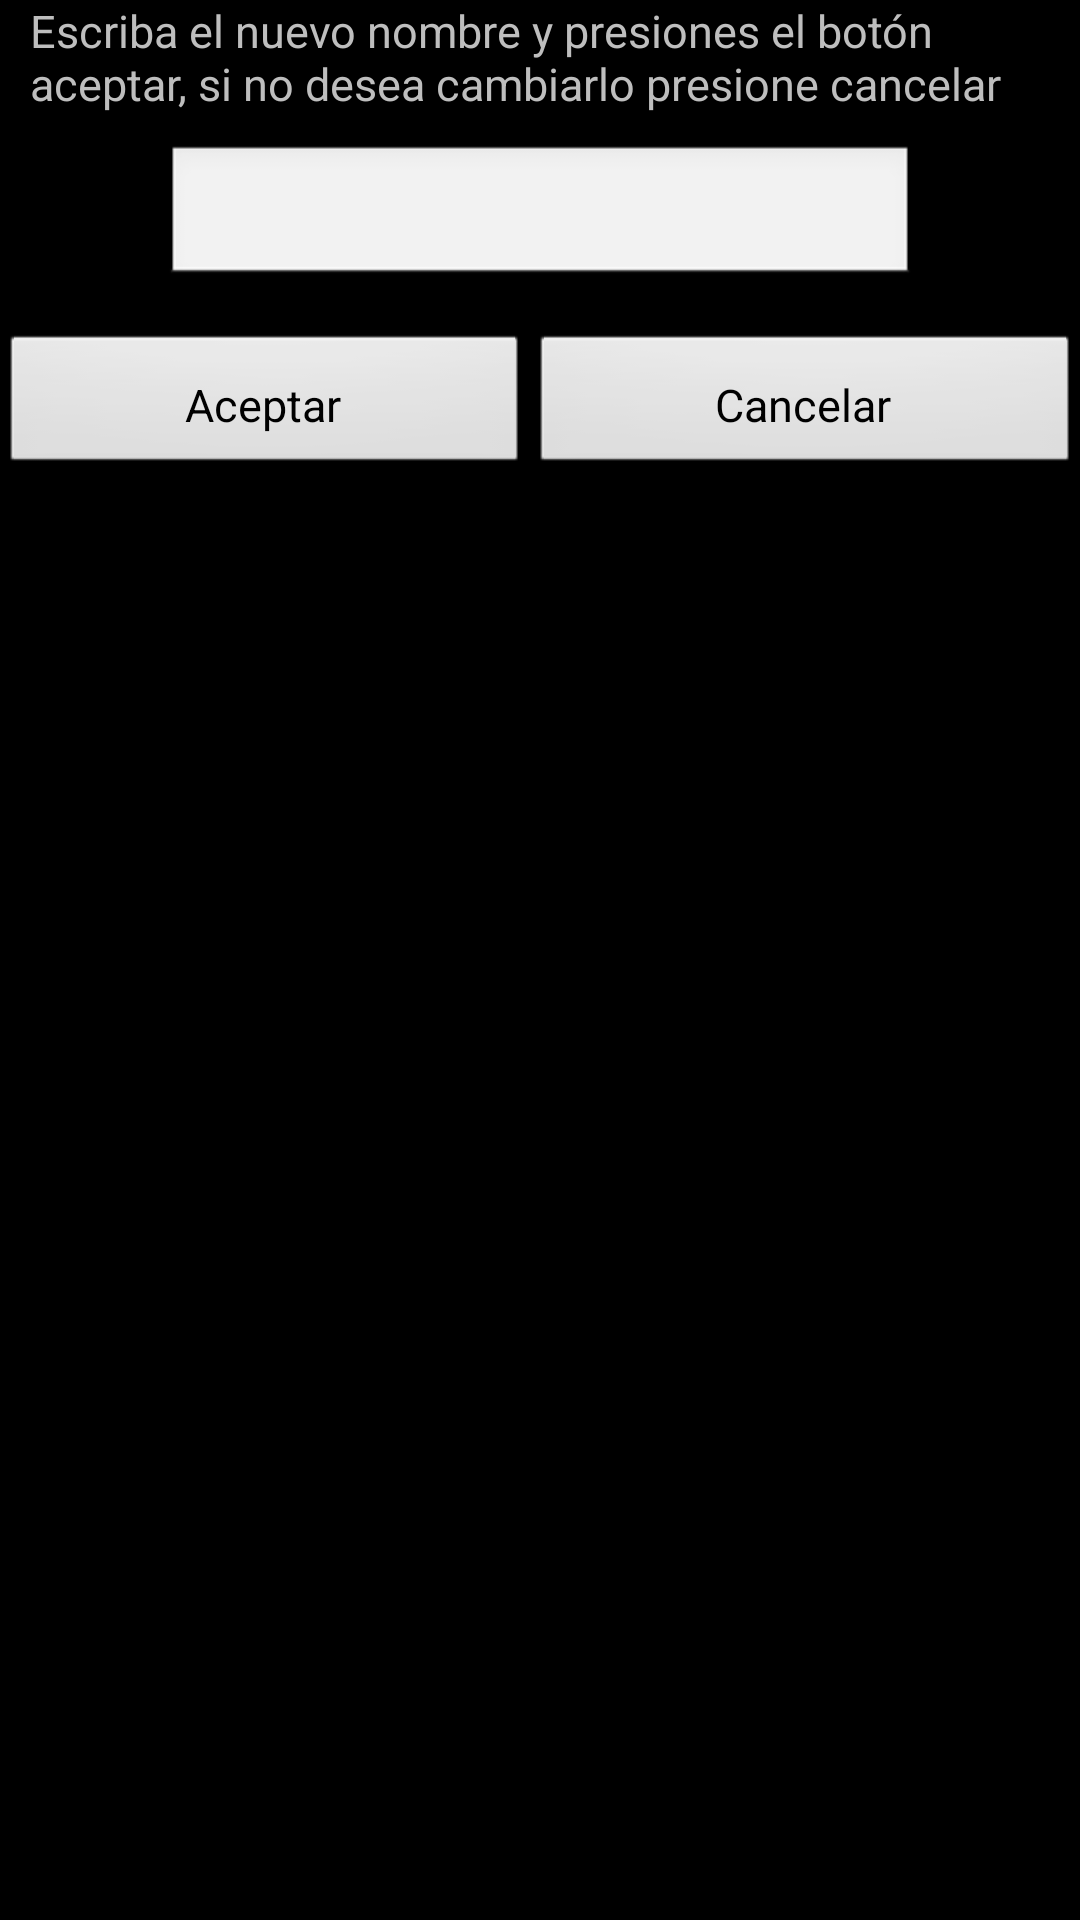

Layout XML and referenced resources for this Android screen:
<!-- AndroidManifest.xml: application theme android:Theme.NoTitleBar -->
<!-- res/layout/dlg_cmbr_nmbr_ctrl.xml -->
<?xml version="1.0" encoding="utf-8"?>

<LinearLayout xmlns:android="http://schemas.android.com/apk/res/android"
    android:layout_width="300sp"
    android:layout_height="match_parent"
    android:layout_gravity="center_vertical"
    android:orientation="vertical" >
    
	<TextView android:id="@+id/tvInfoDlgCmbrNmbrCtrl"
		android:layout_width="match_parent"
        android:layout_height="wrap_content"
        android:paddingLeft="10sp" android:paddingRight="10sp"
        android:text="@string/tvInfoDlgCmbrNmbrCtrl"
        android:textSize="15sp"        
    />

   <EditText android:id="@+id/etDlgCmbrNmbrCtrl"
        android:layout_width="250sp"
        android:layout_height="wrap_content"
        android:layout_gravity="center_horizontal"
        android:maxLength="10"
        android:textSize="15sp"
        android:layout_marginTop="10sp"
        android:paddingTop="5sp"
        android:inputType="text"
   />    
   
   <LinearLayout android:layout_width="match_parent"
       android:layout_height="wrap_content"
       android:paddingTop="15sp"
       >
		<Button android:id="@+id/btnAceptDlgCmbrNmbrCtrl"
		    android:layout_width="wrap_content"
	            android:layout_height="wrap_content"
	            android:layout_weight="1.0"
	            android:paddingBottom="10sp"
	            android:paddingTop="10sp"
				android:text="@string/btnAceptDlgCmbrNmbrCtrl"
	            android:textSize="15sp"
		       />
	   <Button android:id="@+id/btnCancelDlgCmbrNmbrCtrl"
	       android:layout_width="wrap_content"
	            android:layout_height="wrap_content"
	            android:layout_weight="1.0"
	            android:paddingBottom="10sp"
	            android:paddingTop="10sp"
	            android:text="@string/btnCancelDlgCmbrNmbrCtrl"
	            android:textSize="15sp"
	       />       
   </LinearLayout>
   

</LinearLayout>
<!-- resources referenced by this layout -->
<resources>
  <string name="btnAceptDlgCmbrNmbrCtrl">Aceptar</string>
  <string name="btnCancelDlgCmbrNmbrCtrl">Cancelar</string>
  <string name="tvInfoDlgCmbrNmbrCtrl">Escriba el nuevo nombre y presiones el botón aceptar, si no desea cambiarlo presione cancelar</string>
</resources>
